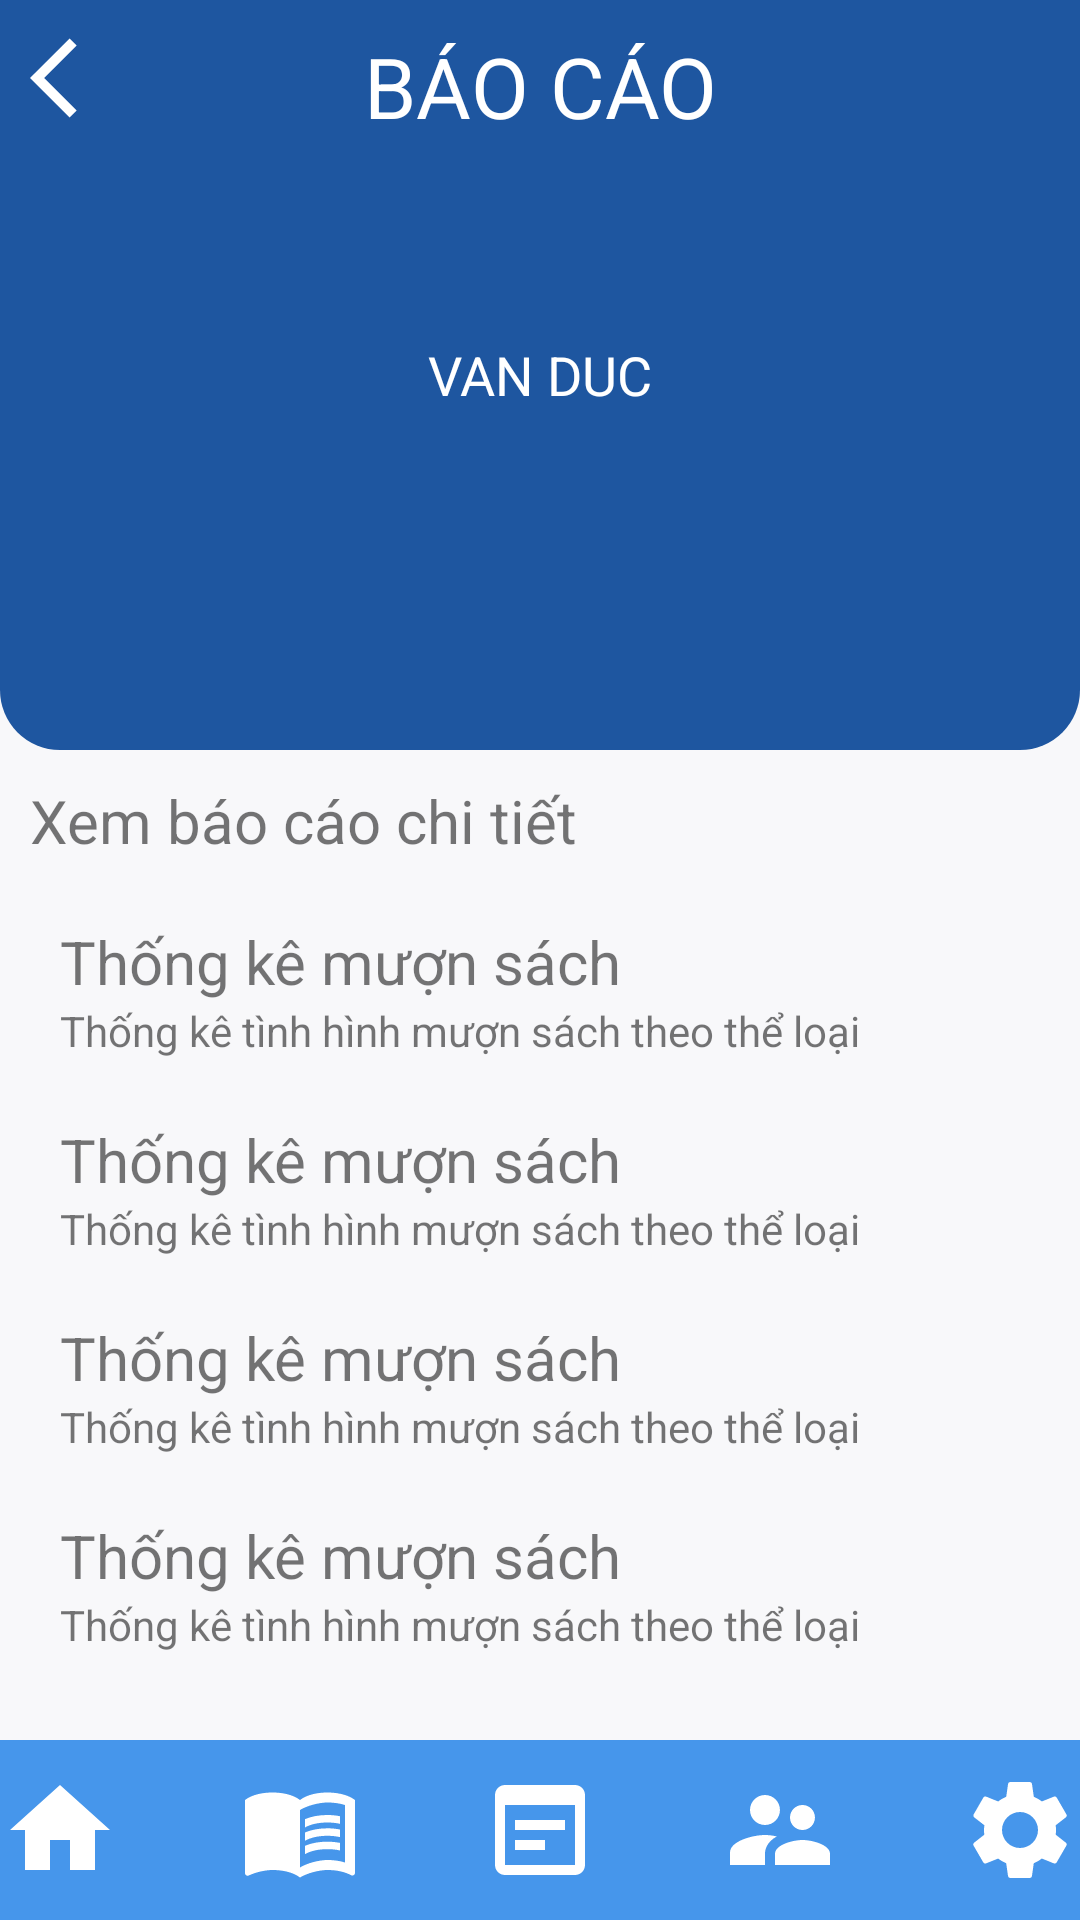

Here is an Android app screen rendered from its layout file. Give the layout XML and the strings, colors and styles it references.
<!-- AndroidManifest.xml: application theme Theme.QuanLyThuVien -->
<!-- res/layout/activity_baocao.xml -->
<?xml version="1.0" encoding="utf-8"?>
<RelativeLayout xmlns:android="http://schemas.android.com/apk/res/android"
    xmlns:app="http://schemas.android.com/apk/res-auto"
    xmlns:tools="http://schemas.android.com/tools"
    android:layout_width="match_parent"
    android:layout_height="match_parent"
    android:background="#F8F8FA"
    tools:context=".BaoCaoActivity">



    <RelativeLayout
        android:id="@+id/layout1"
        android:layout_width="match_parent"
        android:layout_height="250dp"
        android:background="@drawable/main_background">

        <TextView
            android:id="@+id/bt1"
            android:layout_width="wrap_content"
            android:layout_height="wrap_content"
            android:background="@drawable/ic_backto"
            android:layout_marginTop="10dp"
            android:layout_marginLeft="10dp"
            android:layout_marginRight="10dp"
            android:layout_marginBottom="10dp"
            android:textColor="@color/white"
            ></TextView>

        <TextView
            android:id="@+id/txt1"
            android:layout_width="match_parent"
            android:layout_height="wrap_content"
            android:gravity="center"
            android:padding="10dp"
            android:text="BÁO CÁO"
            android:textColor="@color/white"
            android:textSize="28dp"></TextView>
        <TextView
            android:layout_width="match_parent"
            android:layout_height="wrap_content"
            android:layout_centerVertical="true"
            android:gravity="center"
            android:text="VAN DUC"
            android:textColor="@color/white"
            android:textSize="18dp"></TextView>
    </RelativeLayout>

    <TextView
        android:id="@+id/txt2"
        android:layout_width="match_parent"
        android:layout_height="wrap_content"
        android:layout_below="@+id/layout1"
        android:layout_marginLeft="10dp"
        android:layout_marginTop="10dp"
        android:text="Xem báo cáo chi tiết"
        android:textSize="20dp"></TextView>
    <RelativeLayout
        android:id="@+id/l1"
        android:layout_width="match_parent"
        android:layout_height="wrap_content"
        android:layout_below="@+id/txt2"
        android:layout_marginTop="20dp"
        android:layout_centerHorizontal="true"
        android:background="@drawable/login_background">

        <TextView
            android:id="@+id/txt3"
            android:layout_width="match_parent"
            android:layout_height="wrap_content"
            android:layout_marginLeft="20dp"
            android:text="Thống kê mượn sách"
            android:textSize="20dp"></TextView>

        <TextView
            android:layout_width="match_parent"
            android:layout_height="wrap_content"
            android:layout_below="@id/txt3"
            android:layout_marginLeft="20dp"
            android:text="Thống kê tình hình mượn sách theo thể loại"></TextView>

    </RelativeLayout>
    <RelativeLayout
        android:id="@+id/l2"
        android:layout_width="match_parent"
        android:layout_height="wrap_content"
        android:layout_below="@+id/l1"
        android:layout_marginTop="20dp"
        android:layout_centerHorizontal="true"
        android:background="@drawable/login_background">

        <TextView
            android:id="@+id/txt4"
            android:layout_width="match_parent"
            android:layout_height="wrap_content"
            android:layout_marginLeft="20dp"
            android:text="Thống kê mượn sách"
            android:textSize="20dp"></TextView>

        <TextView
            android:layout_width="match_parent"
            android:layout_height="wrap_content"
            android:layout_below="@id/txt4"
            android:layout_marginLeft="20dp"
            android:text="Thống kê tình hình mượn sách theo thể loại"></TextView>

    </RelativeLayout>

    <RelativeLayout
        android:id="@+id/l3"
        android:layout_width="match_parent"
        android:layout_height="wrap_content"
        android:layout_below="@+id/l2"
        android:layout_marginTop="20dp"
        android:layout_centerHorizontal="true"
        android:background="@drawable/login_background">

        <TextView
            android:id="@+id/txt5"
            android:layout_width="match_parent"
            android:layout_height="wrap_content"
            android:layout_marginLeft="20dp"
            android:text="Thống kê mượn sách"
            android:textSize="20dp"></TextView>

        <TextView
            android:layout_width="match_parent"
            android:layout_height="wrap_content"
            android:layout_below="@id/txt5"
            android:layout_marginLeft="20dp"
            android:text="Thống kê tình hình mượn sách theo thể loại"></TextView>

    </RelativeLayout>
    <RelativeLayout
        android:id="@+id/l4"
        android:layout_width="match_parent"
        android:layout_height="wrap_content"
        android:layout_below="@+id/l3"
        android:layout_marginTop="20dp"
        android:layout_centerHorizontal="true"
        android:background="@drawable/login_background">

        <TextView
            android:id="@+id/txt6"
            android:layout_width="match_parent"
            android:layout_height="wrap_content"
            android:layout_marginLeft="20dp"
            android:text="Thống kê mượn sách"
            android:textSize="20dp"></TextView>

        <TextView
            android:layout_width="match_parent"
            android:layout_height="wrap_content"
            android:layout_below="@id/txt6"
            android:layout_marginLeft="20dp"
            android:text="Thống kê tình hình mượn sách theo thể loại"></TextView>

    </RelativeLayout>

    <RelativeLayout
        android:layout_width="match_parent"
        android:layout_height="wrap_content"
        android:layout_alignParentBottom="true"
        android:background="#4696EB"
        android:gravity="center">

        <TextView
            android:id="@+id/txt4"
            android:layout_width="wrap_content"
            android:layout_height="wrap_content"
            android:background="@drawable/ic_home"
            android:layout_marginBottom="10dp"
            android:layout_marginTop="10dp"

            ></TextView>

        <TextView
            android:id="@+id/txt5"
            android:layout_width="wrap_content"
            android:layout_height="wrap_content"
            android:layout_marginLeft="40dp"
            android:layout_marginTop="10dp"
            android:layout_marginBottom="10dp"
            android:layout_toRightOf="@id/txt4"
            android:background="@drawable/ic_book"></TextView>

        <TextView
            android:id="@+id/txt6"
            android:layout_width="wrap_content"
            android:layout_height="wrap_content"
            android:background="@drawable/ic_sw"
            android:layout_marginBottom="10dp"
            android:layout_marginTop="10dp"
            android:layout_marginLeft="40dp"
            android:layout_toRightOf="@id/txt5"
            ></TextView>

        <TextView
            android:id="@+id/txt7"
            android:layout_width="wrap_content"
            android:layout_height="wrap_content"
            android:background="@drawable/ic_account"
            android:layout_marginBottom="10dp"
            android:layout_marginTop="10dp"
            android:layout_marginLeft="40dp"
            android:layout_toRightOf="@id/txt6"
            ></TextView>

        <TextView
            android:id="@+id/txt8"
            android:layout_width="wrap_content"
            android:layout_height="wrap_content"
            android:background="@drawable/ic_setting"
            android:layout_marginBottom="10dp"
            android:layout_marginTop="10dp"
            android:layout_marginLeft="40dp"
            android:layout_toRightOf="@id/txt7"
            ></TextView>
    </RelativeLayout>

</RelativeLayout>
<!-- resources referenced by this layout -->
<resources>
  <color name="white">#FFFFFFFF</color>
  <!-- drawable ic_account (drawable) -->
  <vector android:height="40dp" android:tint="#FFFFFF"
      android:viewportHeight="24" android:viewportWidth="24"
      android:width="40dp" xmlns:android="http://schemas.android.com/apk/res/android">
      <path android:fillColor="@android:color/white" android:pathData="M16.5,12c1.38,0 2.49,-1.12 2.49,-2.5S17.88,7 16.5,7C15.12,7 14,8.12 14,9.5s1.12,2.5 2.5,2.5zM9,11c1.66,0 2.99,-1.34 2.99,-3S10.66,5 9,5C7.34,5 6,6.34 6,8s1.34,3 3,3zM16.5,14c-1.83,0 -5.5,0.92 -5.5,2.75L11,19h11v-2.25c0,-1.83 -3.67,-2.75 -5.5,-2.75zM9,13c-2.33,0 -7,1.17 -7,3.5L2,19h7v-2.25c0,-0.85 0.33,-2.34 2.37,-3.47C10.5,13.1 9.66,13 9,13z"/>
  </vector>
  <!-- drawable ic_backto (drawable) -->
  <vector android:height="32dp" android:tint="#FFFFFF"
      android:viewportHeight="24" android:viewportWidth="24"
      android:width="32dp" xmlns:android="http://schemas.android.com/apk/res/android">
      <path android:fillColor="@android:color/white" android:pathData="M11.67,3.87L9.9,2.1 0,12l9.9,9.9 1.77,-1.77L3.54,12z"/>
  
  </vector>
  <!-- drawable ic_home (drawable) -->
  <vector android:height="40dp" android:tint="#FFFFFF"
      android:viewportHeight="24" android:viewportWidth="24"
      android:width="40dp" xmlns:android="http://schemas.android.com/apk/res/android">
      <path android:fillColor="@android:color/white" android:pathData="M10,20v-6h4v6h5v-8h3L12,3 2,12h3v8z"/>
  
  </vector>
  <!-- drawable ic_sw (drawable) -->
  <vector android:height="40dp" android:tint="#FFFFFF"
      android:viewportHeight="24" android:viewportWidth="24"
      android:width="40dp" xmlns:android="http://schemas.android.com/apk/res/android">
      <path android:fillColor="@android:color/white" android:pathData="M19,3H5C3.89,3 3,3.9 3,5v14c0,1.1 0.89,2 2,2h14c1.1,0 2,-0.9 2,-2V5C21,3.9 20.11,3 19,3zM19,19H5V7h14V19zM17,12H7v-2h10V12zM13,16H7v-2h6V16z"/>
  </vector>
  <!-- drawable login_background (drawable) -->
  <?xml version="1.0" encoding="utf-8"?>
  <shape xmlns:android="http://schemas.android.com/apk/res/android"
      android:shape="rectangle">
  
      <solid
          android:color="@color/m2"></solid>
  
      <corners
          android:radius="20dp"></corners>
  </shape>
  <!-- drawable main_background (drawable) -->
  <?xml version="1.0" encoding="utf-8"?>
  <shape xmlns:android="http://schemas.android.com/apk/res/android">
  
      <solid android:color="#1E56A0"></solid>
  
      <corners
          android:bottomLeftRadius="20dp"
          android:bottomRightRadius="20dp"></corners>
  
  </shape>
  <style name="Theme.QuanLyThuVien" parent="Theme.MaterialComponents.DayNight.NoActionBar">
          
          <item name="colorPrimary">@color/purple_500</item>
          <item name="colorPrimaryVariant">@color/purple_700</item>
          <item name="colorOnPrimary">@color/white</item>
          
          <item name="colorSecondary">@color/teal_200</item>
          <item name="colorSecondaryVariant">@color/teal_700</item>
          <item name="colorOnSecondary">@color/black</item>
          
          <item name="android:statusBarColor" tools:targetApi="l">?attr/colorPrimaryVariant</item>
          
      </style>
  <color name="purple_500">#FF6200EE</color>
  <color name="purple_700">#FF3700B3</color>
  <color name="teal_200">#FF03DAC5</color>
  <color name="teal_700">#FF018786</color>
  <color name="black">#FF000000</color>
</resources>
